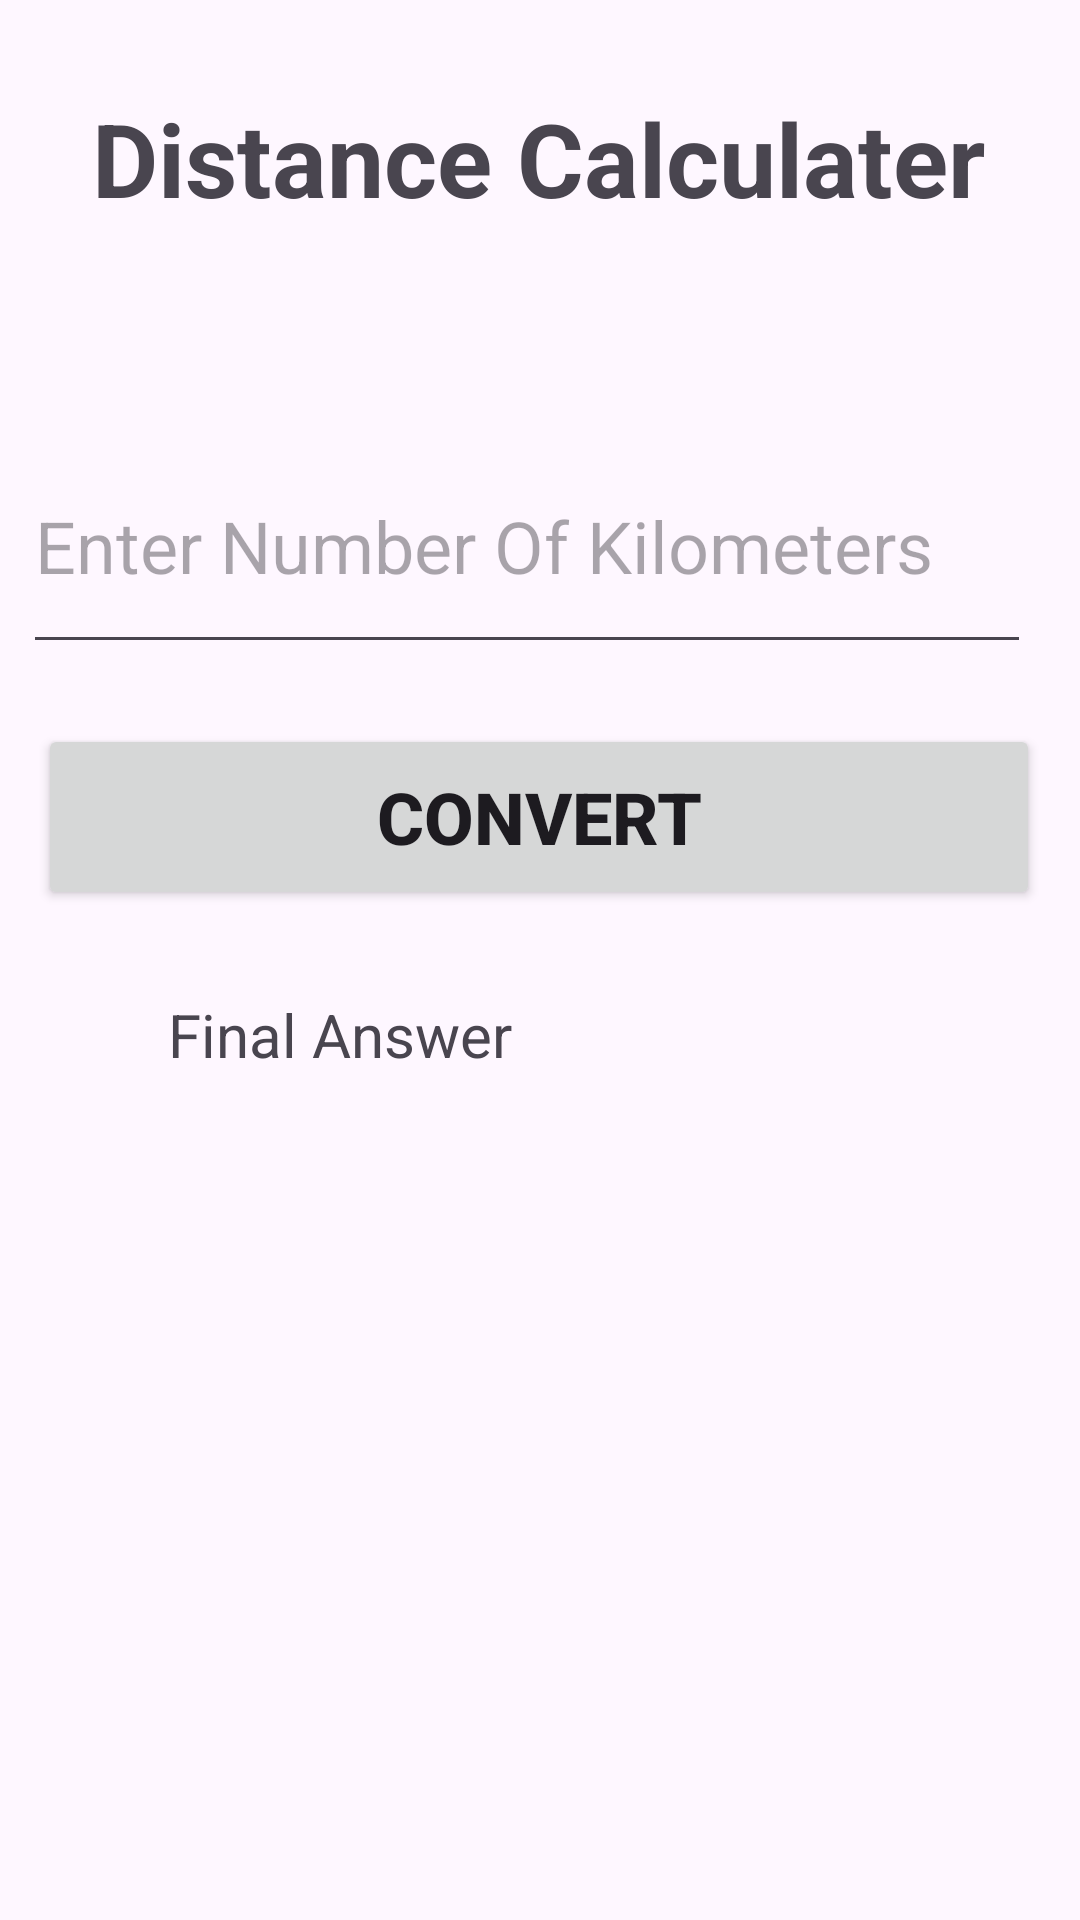

Produce the Android XML layout that renders to this screen, including the resource entries it uses.
<!-- AndroidManifest.xml: application theme Theme.CourseWorkOne -->
<!-- res/layout/fragment_miters.xml -->
<?xml version="1.0" encoding="utf-8"?>
<FrameLayout xmlns:android="http://schemas.android.com/apk/res/android"
    xmlns:app="http://schemas.android.com/apk/res-auto"
    xmlns:tools="http://schemas.android.com/tools"
    android:layout_width="match_parent"
    android:layout_height="match_parent"
    tools:context=".Miters">

    <androidx.constraintlayout.widget.ConstraintLayout
        android:layout_width="match_parent"
        android:layout_height="match_parent">

        <TextView
            android:id="@+id/lblHead"
            android:layout_width="wrap_content"
            android:layout_height="wrap_content"
            android:layout_marginStart="56dp"
            android:layout_marginTop="30dp"
            android:layout_marginEnd="57dp"
            android:text="Distance Calculater"
            android:textSize="34sp"
            android:textStyle="bold"
            app:layout_constraintEnd_toEndOf="parent"
            app:layout_constraintStart_toStartOf="parent"
            app:layout_constraintTop_toTopOf="parent" />

        <EditText
            android:id="@+id/txtKiloMeter"
            android:layout_width="336dp"
            android:layout_height="82dp"
            android:layout_marginStart="33dp"
            android:layout_marginTop="64dp"
            android:layout_marginEnd="42dp"
            android:ems="10"
            android:hint="Enter Number Of Kilometers"
            android:inputType="text"
            android:textSize="24sp"
            app:layout_constraintEnd_toEndOf="parent"
            app:layout_constraintStart_toStartOf="parent"
            app:layout_constraintTop_toBottomOf="@+id/lblHead" />

        <Button
            android:id="@+id/btnMilesConverter"
            android:layout_width="334dp"
            android:layout_height="62dp"
            android:layout_marginStart="62dp"
            android:layout_marginTop="20dp"
            android:layout_marginEnd="63dp"
            android:text="Convert"
            android:textSize="24sp"
            android:textStyle="bold"
            app:layout_constraintEnd_toEndOf="parent"
            app:layout_constraintStart_toStartOf="parent"
            app:layout_constraintTop_toBottomOf="@+id/txtKiloMeter" />

        <TextView
            android:id="@+id/lblFinalAns"
            android:layout_width="wrap_content"
            android:layout_height="wrap_content"
            android:layout_marginStart="56dp"
            android:layout_marginTop="28dp"
            android:layout_marginEnd="218dp"
            android:text="Final Answer"
            android:textSize="20sp"
            app:layout_constraintEnd_toEndOf="parent"
            app:layout_constraintHorizontal_bias="0.0"
            app:layout_constraintStart_toStartOf="parent"
            app:layout_constraintTop_toBottomOf="@+id/btnMilesConverter" />
    </androidx.constraintlayout.widget.ConstraintLayout>
</FrameLayout>
<!-- resources referenced by this layout -->
<resources>
  <style name="Theme.CourseWorkOne" parent="Base.Theme.CourseWorkOne" />
  <style name="Base.Theme.CourseWorkOne" parent="Theme.Material3.DayNight.NoActionBar">
          
          
      </style>
</resources>
